Photos from the image-classification dataset "Dataset Kelapa Sawit" in the GitHub repository AnantawidyaPrayoga/Oil-Palm. Its 6 classes are: empty bunch, overripe, ripe, rotten, underripe, unripe.

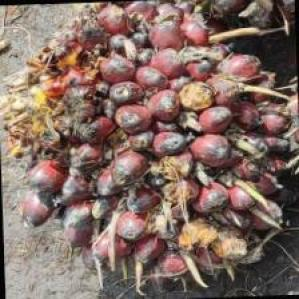
Label: underripe

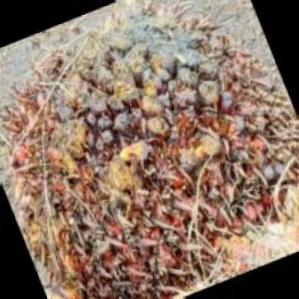
Label: rotten

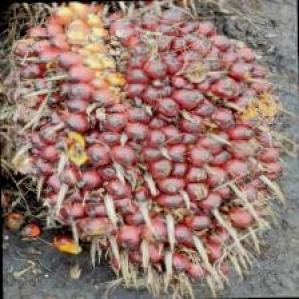
Label: underripe

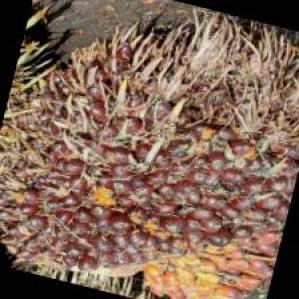
Label: ripe

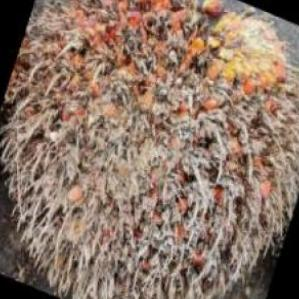
Label: overripe

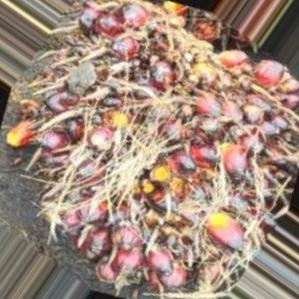
Label: unripe
